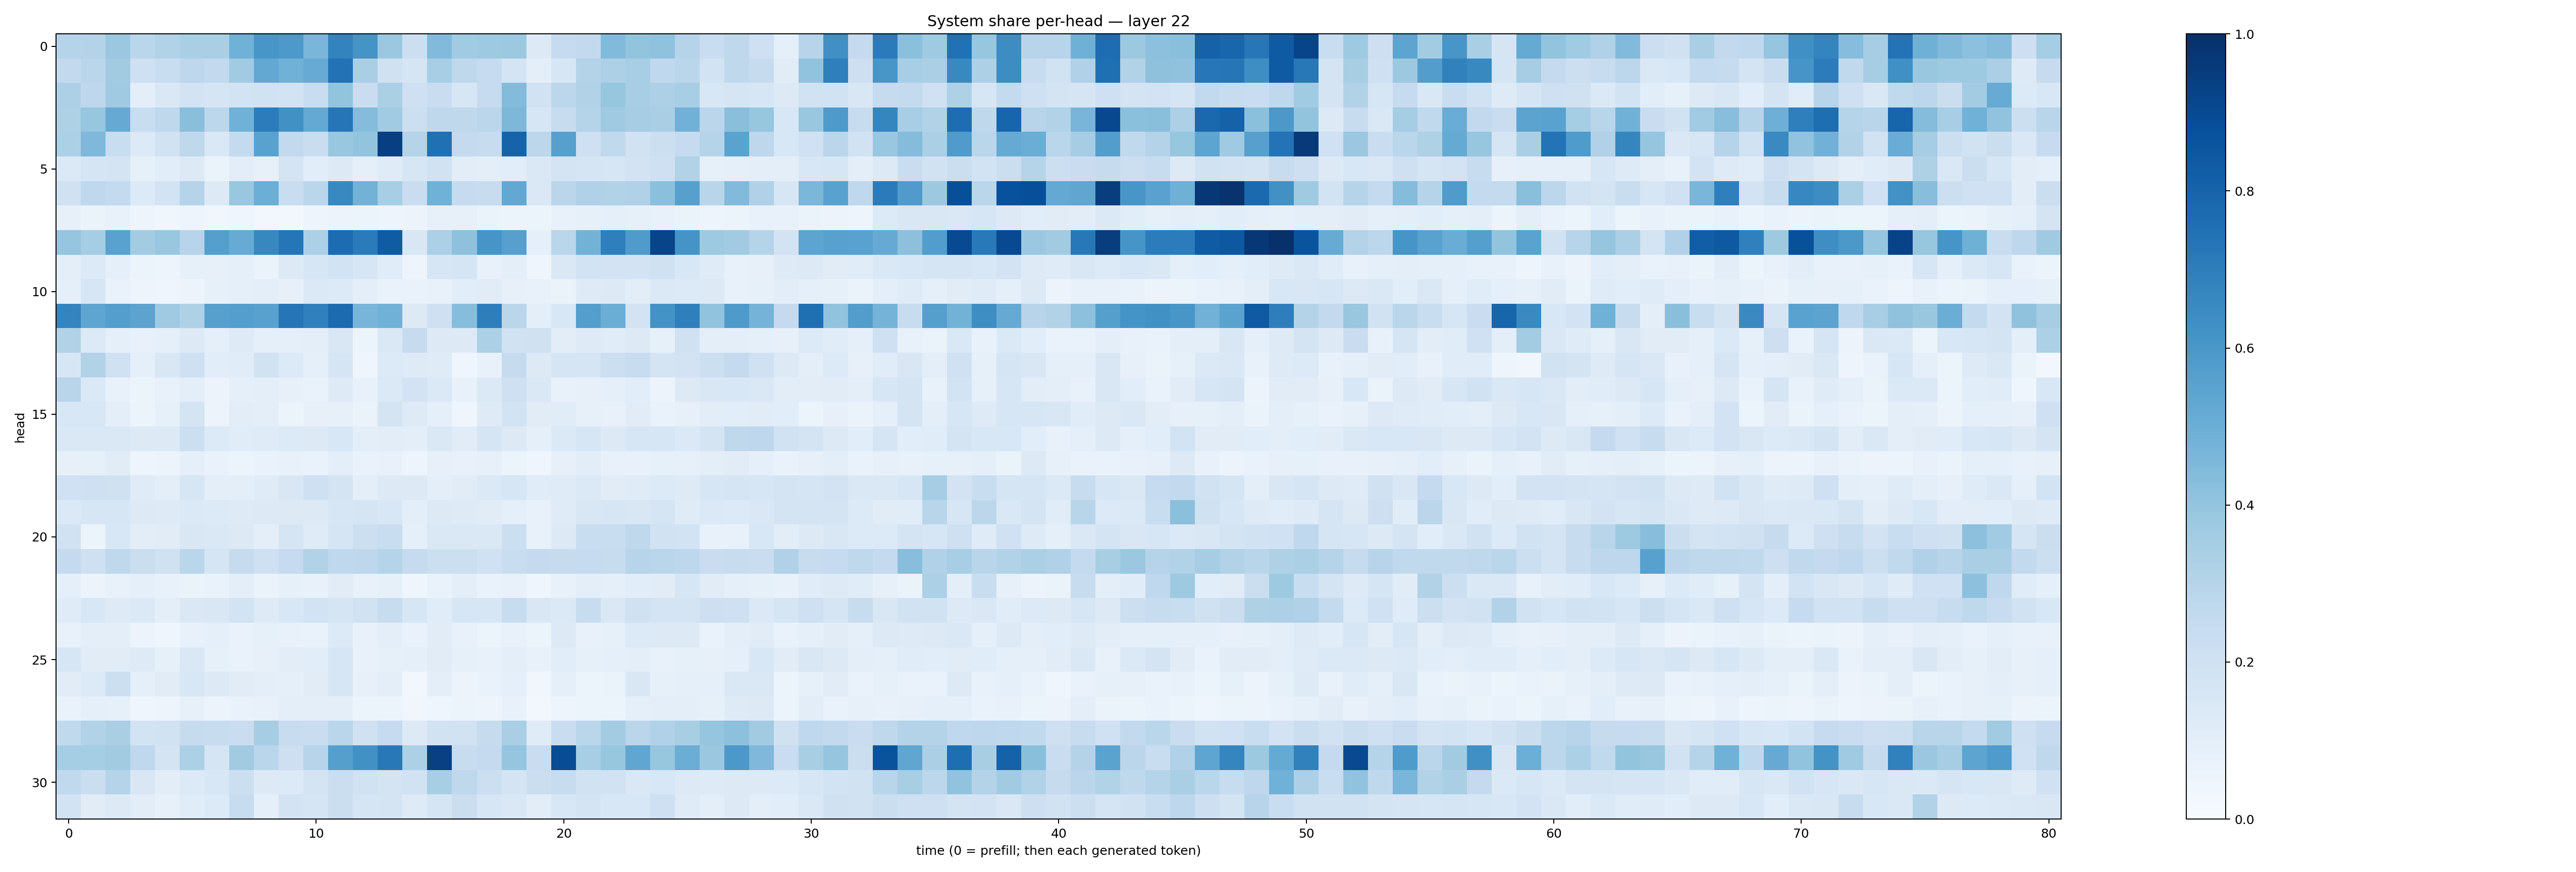

Source data for this figure (header and first rows):
0.29785994, 0.3077985, 0.37978098, 0.28518188, 0.30905053, 0.3363779, 0.33714077, 0.48672876, 0.60212487, 0.5905704, 0.46266153, 0.67747366, 0.6142686, 0.37950298, 0.21549286, 0.44480386, 0.3639186, 0.37136573, 0.3775316, 0.12760395, 0.2468941, 0.25932196, 0.44465318, 0.40186182
0.26, 0.2885, 0.3615, 0.205, 0.2314, 0.2768, 0.2599, 0.3663, 0.5257, 0.4878, 0.508, 0.7423, 0.3379, 0.1975, 0.1709, 0.3455, 0.2711, 0.2486, 0.1796, 0.0963, 0.1601, 0.3081, 0.3254, 0.3461
0.3258, 0.2755, 0.3672, 0.1014, 0.1436, 0.182, 0.1671, 0.1869, 0.1888, 0.1858, 0.2327, 0.4003, 0.2292, 0.3329, 0.209, 0.2276, 0.1624, 0.2478, 0.4413, 0.1914, 0.279, 0.3115, 0.3907, 0.3467
0.3242, 0.3925, 0.5123, 0.2323, 0.2714, 0.422, 0.2809, 0.4847, 0.7049, 0.6256, 0.5211, 0.7269, 0.4337, 0.3662, 0.2161, 0.2725, 0.2708, 0.2839, 0.4554, 0.1573, 0.2367, 0.304, 0.3692, 0.3492
0.3284, 0.4531, 0.2309, 0.1367, 0.1922, 0.2697, 0.148, 0.2547, 0.5517, 0.2596, 0.2292, 0.3858, 0.3996, 0.9383, 0.3023, 0.7533, 0.2509, 0.2403, 0.8028, 0.2783, 0.5608, 0.2043, 0.2652, 0.1881
0.1404, 0.1645, 0.1752, 0.08511, 0.1064, 0.1312, 0.06582, 0.102, 0.0784, 0.1764, 0.1082, 0.1328, 0.08991, 0.1174, 0.1639, 0.1896, 0.1029, 0.09675, 0.1061, 0.1408, 0.1793, 0.1717, 0.1574, 0.1818
0.1969, 0.2658, 0.2545, 0.1363, 0.1849, 0.3004, 0.1271, 0.3892, 0.499, 0.2328, 0.2864, 0.6595, 0.4788, 0.3469, 0.2297, 0.4855, 0.2483, 0.2365, 0.5259, 0.1437, 0.2834, 0.3166, 0.3151, 0.3188
0.07856, 0.0634, 0.07255, 0.0479, 0.03689, 0.04849, 0.03474, 0.04382, 0.02721, 0.02697, 0.04784, 0.0554, 0.05104, 0.04689, 0.05787, 0.08033, 0.08155, 0.06417, 0.0537, 0.0509, 0.07155, 0.08574, 0.09184, 0.08311
0.3964, 0.3527, 0.5527, 0.3579, 0.3859, 0.2935, 0.5635, 0.5084, 0.6625, 0.7284, 0.3314, 0.7688, 0.7101, 0.8319, 0.1516, 0.3313, 0.4125, 0.6059, 0.5586, 0.09024, 0.2881, 0.48, 0.6931, 0.5793
0.09482, 0.1331, 0.0937, 0.05419, 0.05016, 0.08412, 0.07955, 0.0862, 0.06331, 0.1299, 0.1585, 0.1846, 0.1577, 0.1133, 0.05018, 0.1589, 0.1716, 0.07361, 0.09889, 0.04335, 0.1414, 0.1868, 0.1809, 0.1834
0.08648, 0.1579, 0.06803, 0.04708, 0.04365, 0.05635, 0.08367, 0.08717, 0.1015, 0.08037, 0.1391, 0.1355, 0.09716, 0.06942, 0.0692, 0.07517, 0.1076, 0.1123, 0.08164, 0.07326, 0.06544, 0.1248, 0.1306, 0.1038
0.6728, 0.5382, 0.5682, 0.5436, 0.3703, 0.3226, 0.5608, 0.5696, 0.5584, 0.7309, 0.6891, 0.7734, 0.4671, 0.4872, 0.1256, 0.2069, 0.4301, 0.6989, 0.2879, 0.09629, 0.1545, 0.5675, 0.5026, 0.1816
0.3131, 0.1356, 0.09085, 0.07349, 0.08797, 0.1307, 0.09071, 0.1215, 0.09278, 0.09369, 0.097, 0.1518, 0.05092, 0.1481, 0.2429, 0.1263, 0.1299, 0.3303, 0.1879, 0.197, 0.1044, 0.1212, 0.1149, 0.1325
0.1626, 0.3147, 0.1984, 0.09009, 0.1514, 0.2081, 0.1055, 0.1167, 0.1893, 0.1348, 0.08797, 0.1655, 0.04528, 0.1349, 0.1225, 0.1206, 0.04328, 0.07057, 0.2443, 0.1264, 0.165, 0.1716, 0.2187, 0.2381
0.2913, 0.1397, 0.07451, 0.05233, 0.07731, 0.09567, 0.05662, 0.08869, 0.09759, 0.08027, 0.06973, 0.1247, 0.07248, 0.1404, 0.181, 0.1402, 0.0735, 0.1388, 0.2054, 0.1444, 0.07089, 0.08134, 0.08702, 0.1085
0.1529, 0.1536, 0.1009, 0.05918, 0.08362, 0.177, 0.05764, 0.1033, 0.09809, 0.06015, 0.08159, 0.07962, 0.06521, 0.1789, 0.1241, 0.09278, 0.04215, 0.1217, 0.1859, 0.1126, 0.1163, 0.08042, 0.07618, 0.1117
0.1472, 0.1456, 0.1425, 0.1302, 0.1288, 0.2187, 0.1365, 0.1155, 0.1193, 0.1364, 0.1276, 0.154, 0.09669, 0.1033, 0.09756, 0.146, 0.1104, 0.1642, 0.1318, 0.09138, 0.14, 0.1618, 0.1301, 0.1614
0.08041, 0.0842, 0.1102, 0.04997, 0.05485, 0.08717, 0.07008, 0.06158, 0.06938, 0.07338, 0.06745, 0.1, 0.06733, 0.07454, 0.04728, 0.08036, 0.07553, 0.07943, 0.06218, 0.03928, 0.07841, 0.1032, 0.07269, 0.07298
0.2011, 0.2092, 0.1972, 0.1194, 0.09995, 0.1568, 0.09796, 0.1012, 0.1173, 0.1508, 0.2106, 0.1752, 0.09465, 0.1302, 0.1286, 0.09614, 0.1096, 0.1384, 0.1623, 0.1137, 0.1188, 0.1403, 0.1107, 0.121
0.1405, 0.1628, 0.1564, 0.1314, 0.1238, 0.1377, 0.134, 0.1212, 0.1308, 0.1261, 0.1278, 0.1609, 0.1711, 0.1532, 0.0946, 0.1291, 0.1222, 0.1103, 0.09302, 0.07509, 0.1204, 0.152, 0.1611, 0.1495
0.1894, 0.06088, 0.1534, 0.1048, 0.11, 0.1495, 0.142, 0.132, 0.1011, 0.1643, 0.1181, 0.1674, 0.2175, 0.2343, 0.09305, 0.147, 0.1435, 0.1457, 0.2164, 0.07586, 0.1308, 0.2336, 0.2325, 0.2714
0.2525, 0.2047, 0.2715, 0.2203, 0.1962, 0.2858, 0.1705, 0.2426, 0.2101, 0.2486, 0.3113, 0.2675, 0.2754, 0.2998, 0.2475, 0.2169, 0.2153, 0.2015, 0.231, 0.2504, 0.243, 0.2484, 0.2417, 0.2943
0.08946, 0.058, 0.0744, 0.08628, 0.07806, 0.06616, 0.06818, 0.09678, 0.06625, 0.08357, 0.07795, 0.1132, 0.07161, 0.08223, 0.04321, 0.06651, 0.09663, 0.06906, 0.07034, 0.04432, 0.07543, 0.09931, 0.0935, 0.1057
0.121, 0.1562, 0.1246, 0.139, 0.09749, 0.148, 0.1502, 0.1866, 0.1239, 0.155, 0.1862, 0.1668, 0.1939, 0.2344, 0.1627, 0.1152, 0.1627, 0.1593, 0.2374, 0.1518, 0.1371, 0.2356, 0.1482, 0.1977
0.07615, 0.1007, 0.09569, 0.05679, 0.04522, 0.07476, 0.09018, 0.06784, 0.08253, 0.0742, 0.06865, 0.1355, 0.07779, 0.09688, 0.06734, 0.1128, 0.07761, 0.05942, 0.07449, 0.06069, 0.1253, 0.07541, 0.08416, 0.1346
0.1569, 0.113, 0.1112, 0.1231, 0.08465, 0.1408, 0.08467, 0.06984, 0.07888, 0.1038, 0.1058, 0.1573, 0.07198, 0.08426, 0.09188, 0.1132, 0.08578, 0.07663, 0.0938, 0.07232, 0.108, 0.0848, 0.09146, 0.09975
0.1123, 0.1339, 0.2162, 0.09221, 0.1125, 0.1535, 0.1254, 0.1112, 0.09401, 0.08966, 0.1125, 0.1599, 0.08002, 0.09631, 0.03022, 0.09661, 0.0552, 0.07002, 0.08836, 0.03376, 0.08766, 0.05395, 0.06581, 0.1508
0.06864, 0.08869, 0.08507, 0.04239, 0.05058, 0.08148, 0.05791, 0.07031, 0.07469, 0.09445, 0.09562, 0.09597, 0.06137, 0.05446, 0.03134, 0.04495, 0.0588, 0.04761, 0.07098, 0.02714, 0.04692, 0.06174, 0.06007, 0.0927
0.2631, 0.313, 0.3378, 0.1871, 0.1892, 0.2441, 0.2353, 0.2281, 0.3501, 0.2419, 0.2267, 0.2857, 0.1955, 0.2471, 0.1308, 0.192, 0.1888, 0.2439, 0.338, 0.1191, 0.2304, 0.289, 0.3559, 0.2838
0.3552, 0.3519, 0.3603, 0.2687, 0.1777, 0.331, 0.1689, 0.361, 0.2857, 0.2129, 0.2965, 0.5662, 0.6252, 0.7212, 0.3318, 0.9345, 0.2357, 0.2534, 0.3958, 0.228, 0.8868, 0.3469, 0.393, 0.5333
0.263, 0.2197, 0.3039, 0.149, 0.1038, 0.1338, 0.1561, 0.2153, 0.1274, 0.1336, 0.172, 0.224, 0.193, 0.1757, 0.189, 0.3413, 0.2711, 0.216, 0.1745, 0.2262, 0.2367, 0.188, 0.191, 0.1463
0.1853, 0.1115, 0.1287, 0.1018, 0.07979, 0.1141, 0.1365, 0.2393, 0.0922, 0.1816, 0.1701, 0.2211, 0.1676, 0.1769, 0.1233, 0.1646, 0.2224, 0.1634, 0.147, 0.1042, 0.1553, 0.1794, 0.1554, 0.1528
